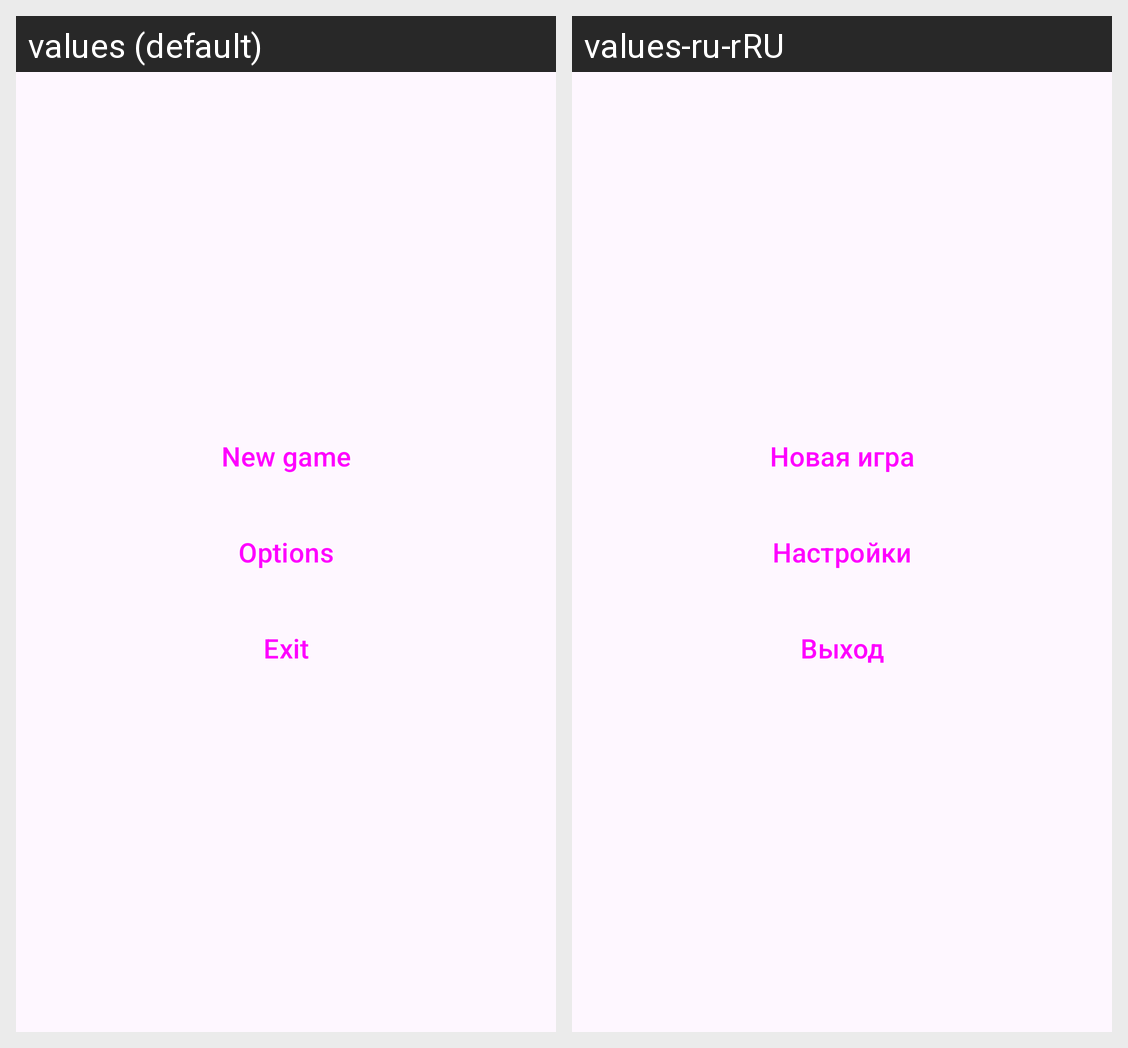

This grid shows one Android layout under two languages. Give, for every string resource on the screen, its name, the default text and each shown locale's text.
Android screen res/layout/activity_main.xml rendered under 2 locales, left to right: values (default), values-ru-rRU. Device: Nexus 5 (rendered at 1080×1920; each locale shown at half size, 540×960, under a caption strip naming it); theme Theme.TetrisWithLife.
Strings drawn on this screen, with the default value and each locale's value (text and hints the layout hard-codes, and strings that could not be matched under every locale, appear in the picture but are not listed):

new_game_main_button
  values: New game
  values-ru-rRU: Новая игра

options_main_button
  values: Options
  values-ru-rRU: Настройки

exit_main_button
  values: Exit
  values-ru-rRU: Выход
